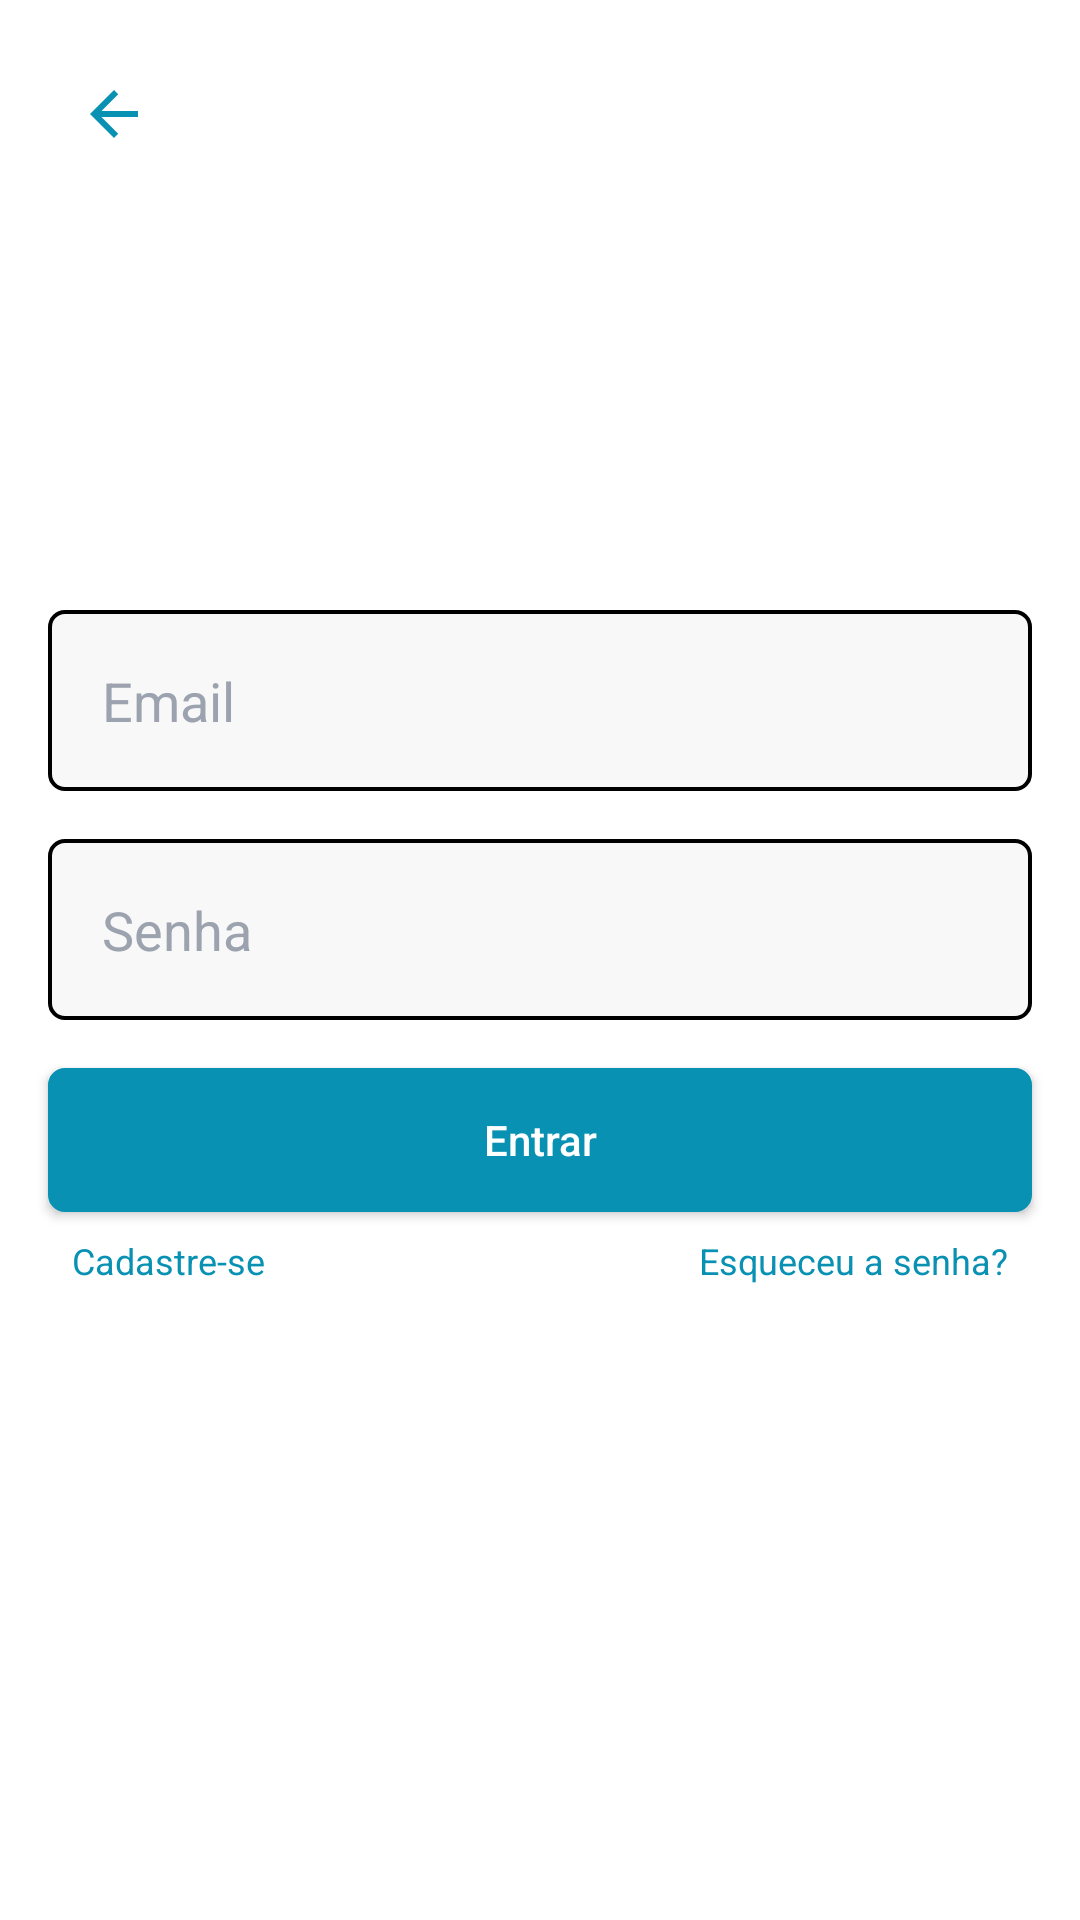

The Android layout XML behind this screen, and the referenced resources:
<!-- AndroidManifest.xml: application theme Theme.HouseForSeasson -->
<!-- res/layout/activity_login.xml -->
<?xml version="1.0" encoding="utf-8"?>
<androidx.constraintlayout.widget.ConstraintLayout xmlns:android="http://schemas.android.com/apk/res/android"
    xmlns:app="http://schemas.android.com/apk/res-auto"
    xmlns:tools="http://schemas.android.com/tools"
    android:layout_width="match_parent"
    android:layout_height="match_parent"
    android:background="@color/white"
    tools:context=".activitys.LoginActivity">

    <ImageView
        android:id="@+id/login_btn_goback"
        android:layout_width="wrap_content"
        android:layout_height="wrap_content"
        android:src="@drawable/ic_baseline_arrow_back_24"
        android:padding="18dp"
        app:layout_constraintTop_toTopOf="parent"
        app:layout_constraintStart_toStartOf="parent"
        android:layout_marginStart="8dp"
        android:layout_marginTop="8dp"
        />

    <ScrollView
        android:layout_width="match_parent"
        android:layout_height="0dp"
        android:fillViewport="true"
        app:layout_constraintTop_toTopOf="parent"
        app:layout_constraintBottom_toBottomOf="parent"
        app:layout_constraintStart_toStartOf="parent"
        app:layout_constraintEnd_toEndOf="parent"
        >

        <LinearLayout
            android:layout_width="match_parent"
            android:layout_height="match_parent"
            android:orientation="vertical"
            android:gravity="center"
            >
            <EditText
                android:id="@+id/login_input_email"
                android:layout_width="match_parent"
                android:layout_height="wrap_content"
                android:layout_marginStart="16dp"
                android:layout_marginEnd="16dp"
                android:background="@drawable/input_rounded"
                android:padding="18dp"
                android:hint="Email"
                android:textSize="18sp"
                android:textColorHint="@color/txtHint"
                android:textColor="@color/txtInput"
                />

            <EditText
                android:id="@+id/login_input_password"
                android:layout_width="match_parent"
                android:layout_height="wrap_content"
                android:layout_marginStart="16dp"
                android:layout_marginEnd="16dp"
                android:layout_marginTop="16dp"
                android:background="@drawable/input_rounded"
                android:padding="18dp"
                android:hint="Senha"
                android:textSize="18sp"
                android:textColorHint="@color/txtHint"
                android:textColor="@color/txtInput"
                />

            <Button
                android:id="@+id/login_btn_send"
                android:layout_width="match_parent"
                android:layout_height="wrap_content"
                android:background="@drawable/input_rounded"
                android:layout_marginStart="16dp"
                android:layout_marginEnd="16dp"
                android:layout_marginTop="16dp"
                app:backgroundTint="@color/bg_primary"
                android:text="Entrar"
                android:textAllCaps="false"
                android:textColor="@color/white"
                />

            <androidx.appcompat.widget.LinearLayoutCompat
                android:layout_width="match_parent"
                android:layout_height="wrap_content"
                android:orientation="horizontal"
                android:layout_marginStart="16dp"
                android:layout_marginEnd="16dp"
                >
                <TextView
                    android:id="@+id/login_txt_signup"
                    android:layout_width="wrap_content"
                    android:layout_height="wrap_content"
                    android:text="Cadastre-se"
                    android:textSize="12sp"
                    android:textColor="@color/bg_primary"
                    android:layout_weight="1"
                    android:padding="8dp"
                    />

                <TextView
                    android:layout_weight="1"
                    android:textAlignment="textEnd"
                    android:id="@+id/login_txt_recovery_password"
                    android:layout_width="wrap_content"
                    android:layout_height="wrap_content"
                    android:text="Esqueceu a senha?"
                    android:textSize="12sp"
                    android:textColor="@color/bg_primary"
                    android:padding="8dp"
                    />



            </androidx.appcompat.widget.LinearLayoutCompat>

            <ProgressBar
                android:id="@+id/login_progressbar"
                android:layout_width="wrap_content"
                android:layout_height="wrap_content"
                android:layout_marginTop="24dp"
                android:indeterminateTint="@color/bg_primary"
                android:visibility="gone"
                tools:visibility="visible"
                />

        </LinearLayout>

    </ScrollView>

</androidx.constraintlayout.widget.ConstraintLayout>
<!-- resources referenced by this layout -->
<resources>
  <color name="bg_primary">#0891b2</color>
  <color name="txtHint">#9ca3af</color>
  <color name="txtInput">#0369a1</color>
  <color name="white">#FFFFFFFF</color>
  <!-- drawable ic_baseline_arrow_back_24 (drawable) -->
  <vector android:height="24dp" android:tint="#0891B2"
      android:viewportHeight="24" android:viewportWidth="24"
      android:width="24dp" xmlns:android="http://schemas.android.com/apk/res/android">
      <path android:fillColor="@android:color/white" android:pathData="M20,11H7.83l5.59,-5.59L12,4l-8,8 8,8 1.41,-1.41L7.83,13H20v-2z"/>
  </vector>
  <!-- drawable input_rounded (drawable) -->
  <?xml version="1.0" encoding="utf-8"?>
  <shape xmlns:android="http://schemas.android.com/apk/res/android" android:shape="rectangle">
      <solid android:color="#f8f8f8" />
      <corners android:radius="5dp" />
      <stroke android:color="@color/black" android:width="1.2dp" />
  </shape>
  <style name="Theme.HouseForSeasson" parent="Theme.MaterialComponents.DayNight.DarkActionBar">
          
          <item name="colorPrimary">@color/purple_500</item>
          <item name="colorPrimaryVariant">@color/purple_700</item>
          <item name="colorOnPrimary">@color/white</item>
          
          <item name="colorSecondary">@color/teal_200</item>
          <item name="colorSecondaryVariant">@color/teal_700</item>
          <item name="colorOnSecondary">@color/black</item>
          
          <item name="android:statusBarColor" tools:targetApi="l">?attr/colorPrimaryVariant</item>
          
      </style>
  <color name="black">#FF000000</color>
  <color name="purple_500">#FF6200EE</color>
  <color name="purple_700">#FF3700B3</color>
  <color name="teal_200">#FF03DAC5</color>
  <color name="teal_700">#FF018786</color>
</resources>
